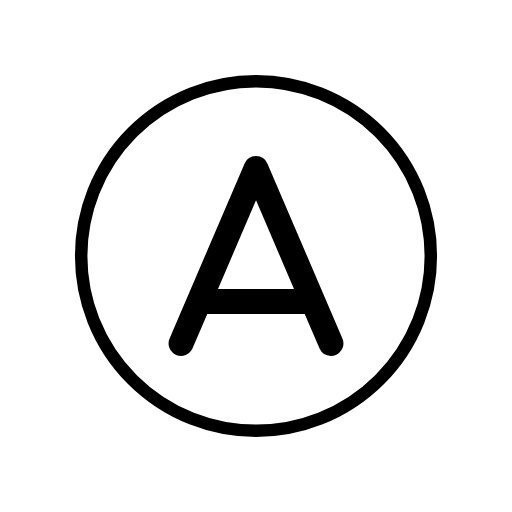
t = 0.00 s
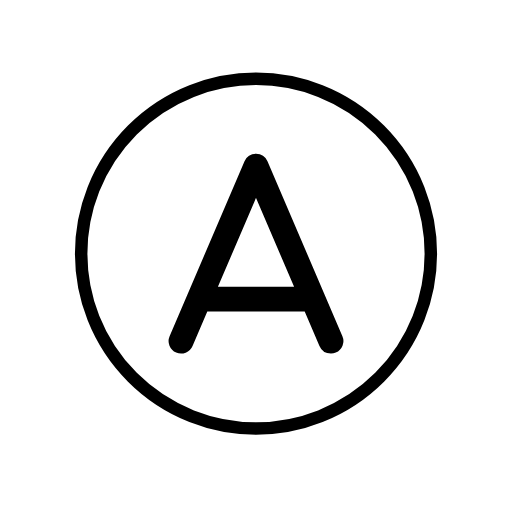
t = 0.48 s
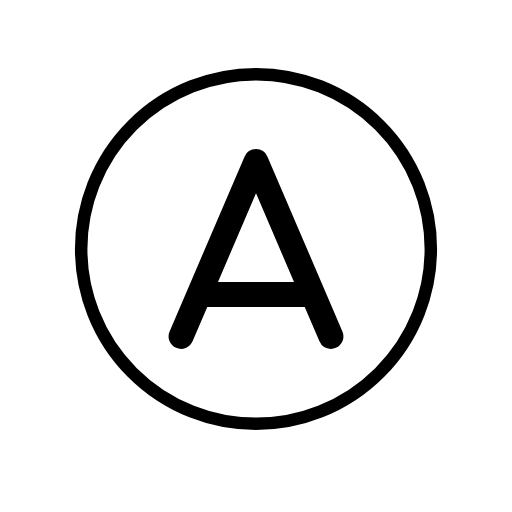
t = 1.43 s
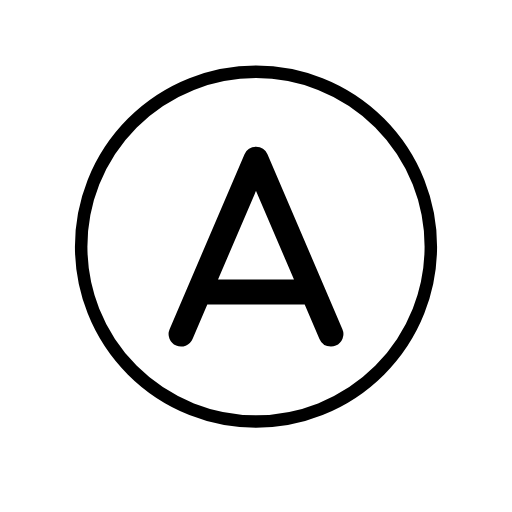
t = 1.90 s
t = 2.38 s: frame unchanged from t = 1.43 s, image omitted
t = 3.33 s: frame unchanged from t = 0.48 s, image omitted

The animated SVG that drew these frames (rendered in a browser with its animation timeline set to each time). Animation: 1 SMIL element (animateTransform=1); one cycle of 3.80 s, repeats indefinitely.

<?xml version='1.0' encoding='utf-8'?>
<svg xmlns="http://www.w3.org/2000/svg" id="emoji" viewBox="-5 -5 82 82" width="200" height="200" role="img">
  <title>OpenMoji: regional indicator A</title><g><g id="color">
    <circle cx="36.5" cy="36.5" r="27.5" fill="#fff" />
  </g>
  <g id="line">
    <g id="line-2">
      <circle cx="36" cy="36" r="28" fill="none" stroke="#000" stroke-linejoin="round" stroke-width="2" />
    </g>
    <path stroke="#000" stroke-linejoin="round" stroke-width="2" d="m36.9189,21.6057c-.1572-.3677-.519-.606-.9189-.606s-.7617.2383-.9189.606l-12,28c-.2178.5078.0176,1.0957.5249,1.313.5083.2188,1.0962-.0176,1.313-.5249l2.6202-6.1138h16.9216l2.6202,6.1138c.1621.3789.5312.6064.9194.6064.1313,0,.2651-.0264.3936-.0815.5073-.2173.7427-.8052.5249-1.313,0,0-12-28-12-28Zm-8.5226,20.6743l7.6037-17.7417,7.6037,17.7417s-15.2074,0-15.2074,0Z" />
  </g>
<animateTransform attributeName="transform" type="translate" values="0 0;0 -1.5;0 0" dur="3.8s" repeatCount="indefinite" /></g></svg>
